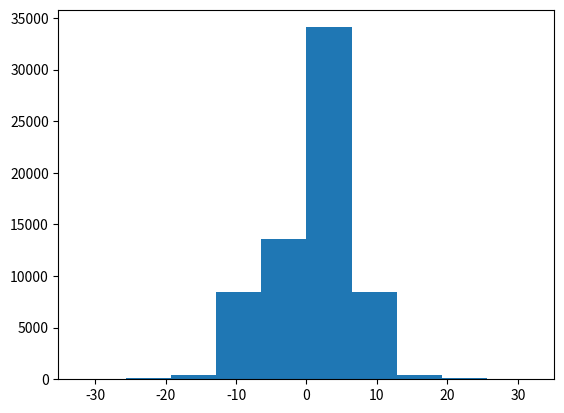
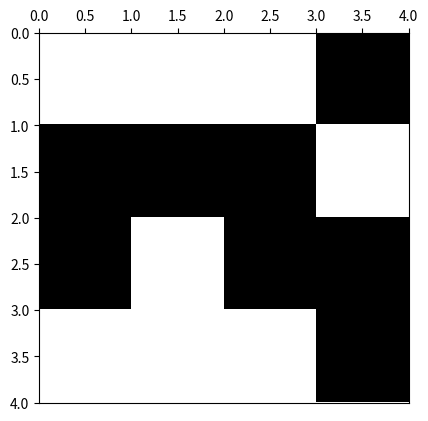

Python code for these plots, in order:
# -*- coding: utf-8 -*-
from __future__ import division
import os
from time import time
import datetime

import numpy as np
import matplotlib.pyplot as plt
import matplotlib.colors as colors
import pandas as pd



def ising_microstates(L=2):
    # Tamaño del sistema
    N = L * L
    
    t_0 = time()

    # Lista en la que se guardan explícitamente todos los microestados (2**N en total)
    # cada fila del array representará un microestado diferente
    microstates = np.array([[0] * N] * 2**N)
    
    # La primera mitad de los microestados
    # El procedimiento consiste en que en cada paso, para el espín i-esimo se llena 
    # estratégicamente en la mitad los microestados con 1 y en la otra mitad con -1,
    # así se obtienen todas las configuraciones posibles. 
    for i in range(N):
        index_factor = int(2**N  / 2**(i+1))
        for j in range(2**i):
            microstates[j*index_factor : (j+1)*index_factor, i] = (-1)**j
    
    # La segunda mitad de los microestados son los estados opuestos a los de la primera
    # mitad
    microstates[int((2 ** N) / 2):,:] = - np.copy(microstates[:int((2 ** N) / 2), :])
    
    t_1 = time()
    comp_time = t_1 - t_0
    print('Explicit microstates:  L = %d --> computation time = %.3f'%(L,comp_time))

    return microstates

def ising_neighbours(L=2):
    """
    vecinos del espin i en el formato {i: (derecha, izquierda, abajo, arriba)}

    derecha = número de 'fila' anterior * número de espines por fila 
              + ubicación relativa en fila de espín de la dereha teniendo en cuenta
                condiciones de frontera períodicas (módulo L)
    
    abajo = posición de espín + número de espines por fila, teniendo en cuenta
                                condiciones de frontera periódicas (módulo N) 
    
    izquierda = número de 'fila' anterior * número de espines por fila 
                + ubicación relativa en fila de espín de la izquierda, teniendo en 
                  cuenta condiciones de frontera períodicas (módulo L)

    arriba = posición de espín - número de espines por fila, teniendo en cuenta
                                 condiciones de frontera periódicas (módulo N) 
    """
    N  = L * L
    ngbrs = {i: ((i//L)*L + (i+1)%L, (i+L) % N,
               (i//L)*L + (i-1)%L, (i-L) % N) for i in range(N)}
    return ngbrs

def ising_energy(microstates, ngbrs, J=1):
    t_0 = time()

    energies = []
    N = len(ngbrs)
    for microstate_j in microstates:
        energy_j = 0
        for i in range(N):
            for ngbr in ngbrs[i]:
                energy_j -=  microstate_j[i]*microstate_j[ngbr]
        energies.append(energy_j)
    
    # En el algoritmo hemos contado cada contribución de energía 2 veces, por tanto se
    # debe hacer la corrección. Además se agrega el factor de la integral de intercambio.
    energies = 0.5 * J * np.array(energies)

    t_1 = time()
    comp_time = t_1-t_0

    print('Explicit energies:  L = %d --> computation time = %.3f'%(L,comp_time))

    return energies

def ising_config_plot(config, show_plot=True, save_plot=False, plot_file_Name=None):
    L = int(len(config)**0.5)
    bw_cmap = colors.ListedColormap(['black', 'white'])
    fig, ax = plt.subplots(1, 1)
    ax.xaxis.set_ticks_position('top')
    ax.imshow(arrayy.reshape(L,L), cmap=bw_cmap, extent=(0,L,L,0))
    if save_plot:
        if not plot_file_Name:
            now = datetime.datetime.now()
            plot_file_Name =  ('ising-plot-L_%d-date_%.4d%.2d%.2d%.2d%.2d%.2d.eps'
                                        %(L,now.year,now.month,now.day,now.hour,
                                          now.minute,now.second))
        script_dir = os.path.dirname(os.path.abspath(__file__))
        plot_file_Name = script_dir + '/' + plot_file_Name
        plt.savefig(plot_file_Name)
    if show_plot:
        plt.show()
    return




############
############ test ising plot
############

L = 4
arrayy = ising_microstates(L)
neighbours = ising_neighbours(L)
print(neighbours)
energies = ising_energy(arrayy,neighbours)
plt.hist(energies)
plt.show()
print(pd.DataFrame(arrayy))
microstate_plot = 2 ** (L*L) - np.random.randint(1, 2 ** (L*L))
arrayy = arrayy[microstate_plot,:]
print(pd.DataFrame(arrayy))
ising_config_plot(arrayy, save_plot=False)
